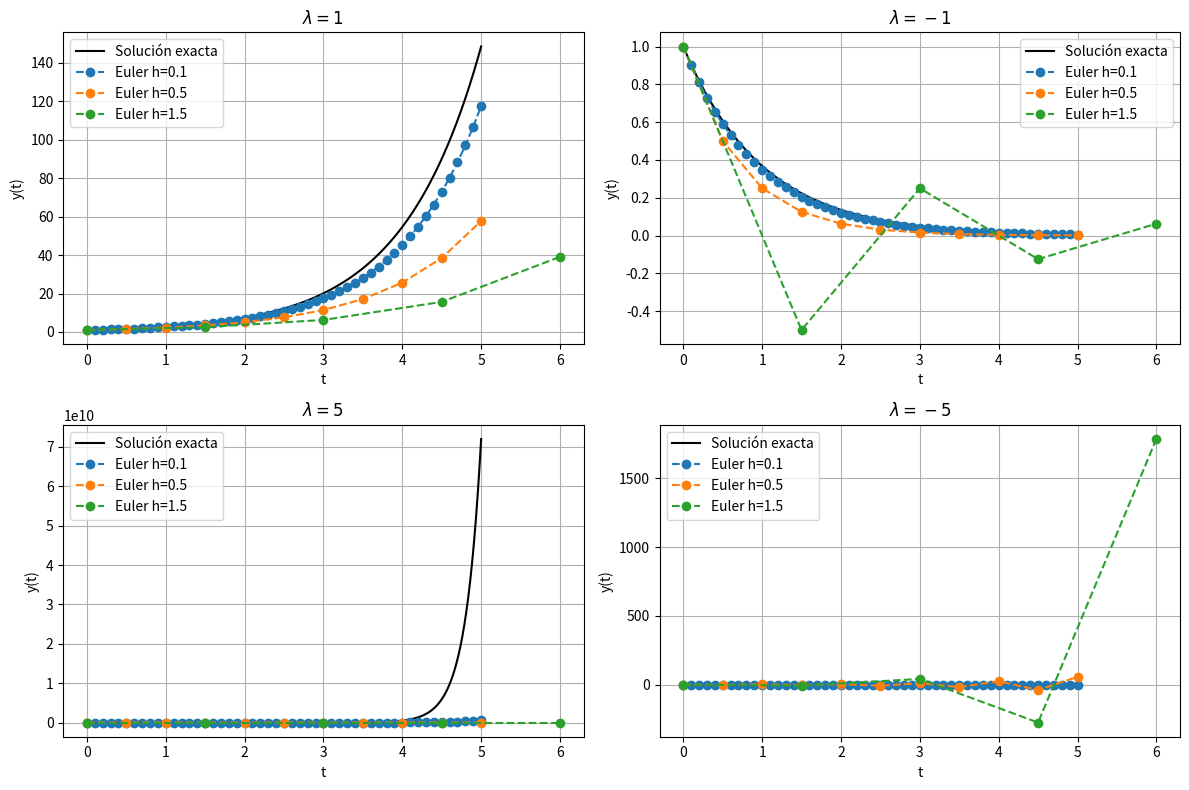
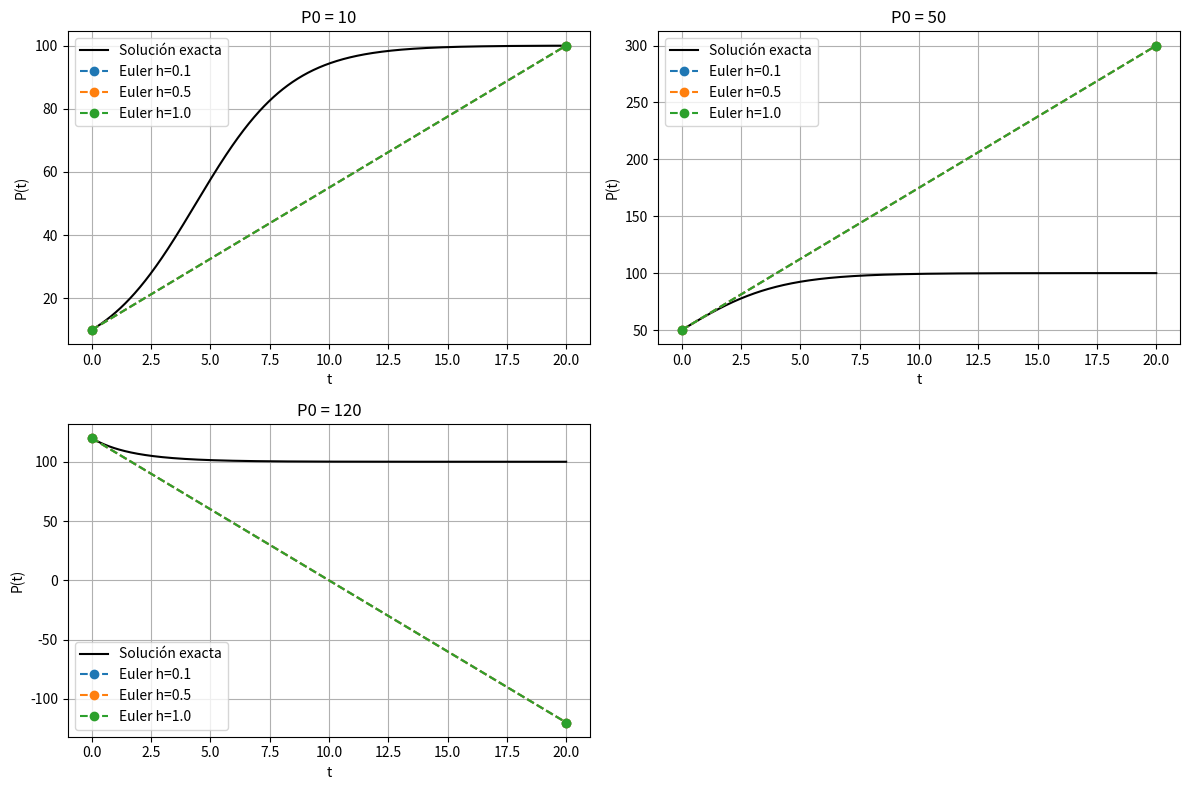
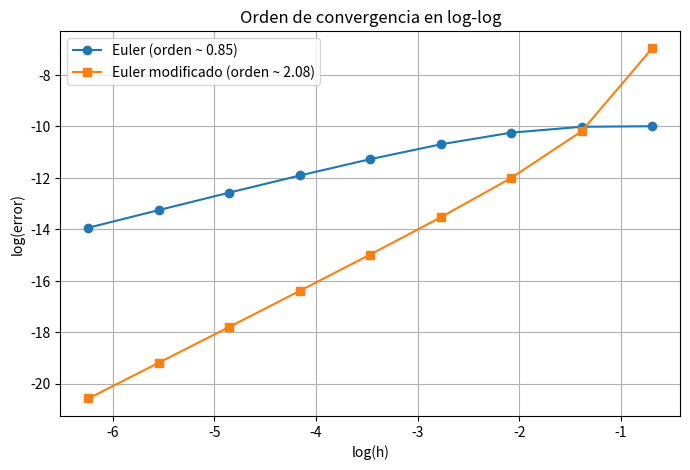
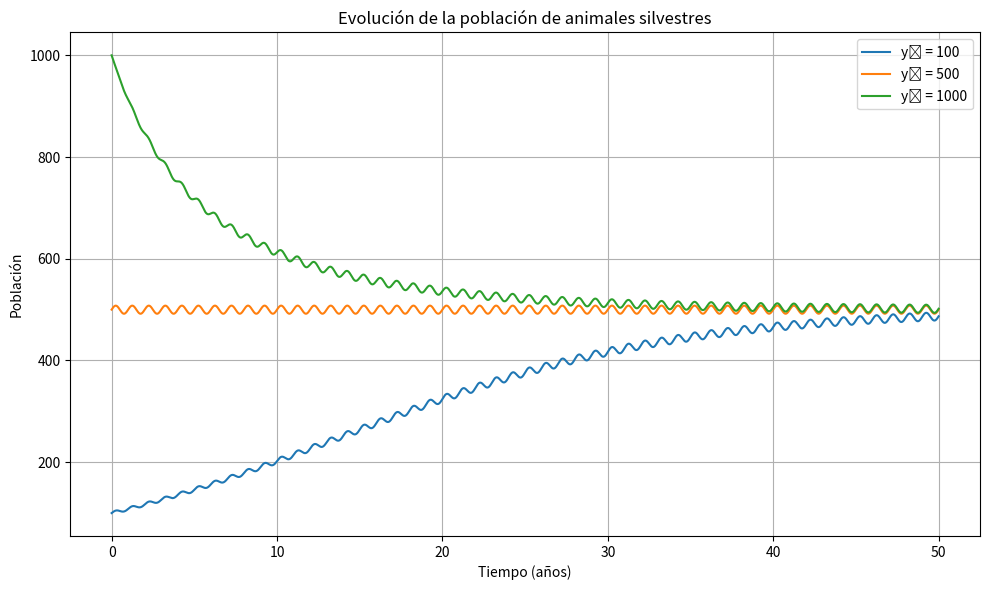
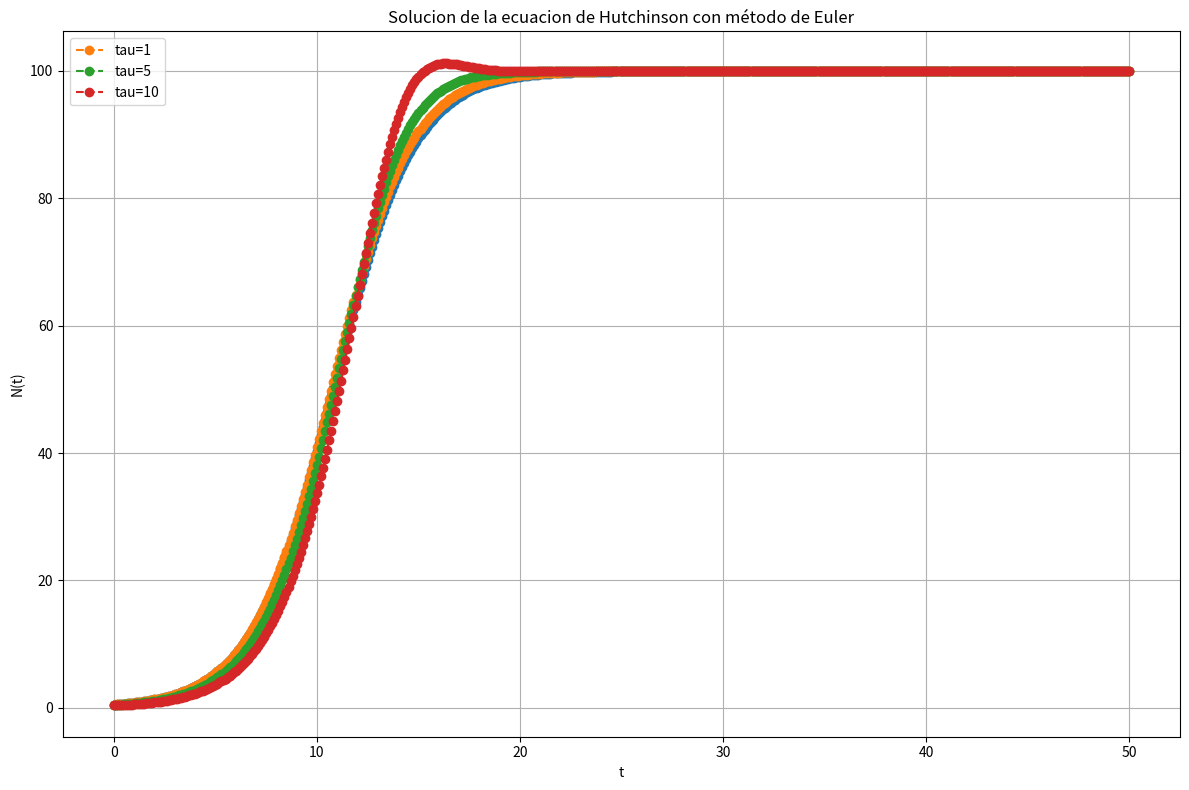
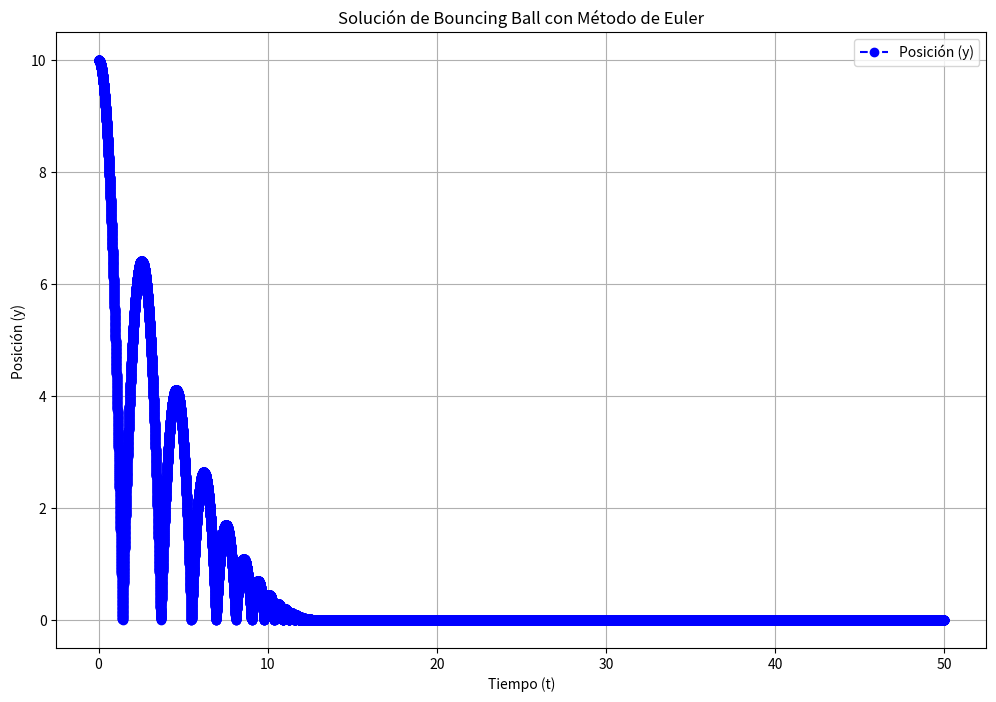

These charts were generated, in order, by the following Python code:
# GUIA 1 DE MODELADO CONTINUO 

import numpy as np
import matplotlib.pyplot as plt

#%% 

# Ejercicio 1

# Método de Euler
def euler_method(lambda_, h, t_max):
    t_values = np.arange(0, t_max + h, h)
    y_values = np.zeros_like(t_values)
    y_values[0] = 1  

    for i in range(1, len(t_values)):
        y_values[i] = y_values[i - 1] + h * lambda_ * y_values[i - 1]
    
    return t_values, y_values

# Solución exacta
def exact_solution(lambda_, t_values, y0=1):
    return y0 * np.exp(lambda_ * t_values)

# Parámetros
lambda_values = [1, -1, 5, -5]  
h_values = [0.1, 0.5, 1.5] 
t_max = 5

# Graficar soluciones para distintos lambda y h
plt.figure(figsize=(12, 8))

for lambda_ in lambda_values:
    plt.subplot(2, 2, lambda_values.index(lambda_) + 1)
    t_exact = np.linspace(0, t_max, 1000)
    y_exact = exact_solution(lambda_, t_exact)
    plt.plot(t_exact, y_exact, 'k-', label="Solución exacta")

    for h in h_values:
        t_euler, y_euler = euler_method(lambda_, h, t_max)
        plt.plot(t_euler, y_euler, marker='o', linestyle='--', label=f'Euler h={h}')

    plt.title(f"$\\lambda = {lambda_}$")
    plt.xlabel("t")
    plt.ylabel("y(t)")
    plt.legend()
    plt.grid()

plt.tight_layout()
plt.show()

#%%

# Ejercicio 2

# Método de Euler para la ecuación logística
def logistic_euler(r, k, P0, t_max, h):
    t_values = np.arange(0, t_max + h, h)
    P_values = np.zeros_like(t_values)
    P_values[0] = P0
    
    for i in range(1,len(t_values)):
        P_values[i] = P_values[i-1] + h * r * P_values[i-1] * (1 - P_values[i-1] / k)
        
    return t_values, P_values

# Solución exacta
def logistic_solution(r, k, P0, t_values):
    return k / (1 + ((k-P0)/P0)*np.exp(-r*t_values))

# Parámetros
r = 0.5 
K = 100  
t_max = 20
P0_values = [10, 50, 120] 
h_values = [0.1, 0.5, 1.0]  

#Graficar soluciones para distintos P0 y h
plt.figure(figsize=(12, 8))

t_exact = np.linspace(0, t_max, 1000)
for P0 in P0_values:
    plt.subplot(2, 2, P0_values.index(P0) + 1)
    y_exact = logistic_solution(r, K, P0, t_exact)
    plt.plot(t_exact, y_exact, 'k-', label="Solución exacta")
    
    for h in h_values:
        t_euler, y_euler = logistic_euler(r, K, P0, h, t_max)
        plt.plot(t_euler, y_euler, marker='o', linestyle='--', label=f'Euler h={h}')
    
    plt.title(f"P0 = {P0}")
    plt.xlabel("t")
    plt.ylabel("P(t)")
    plt.legend()
    plt.grid()

plt.tight_layout()
plt.show()

# Punto C (lo hice independiente a los incisos anteriores)

from scipy.stats import linregress

def euler_method(f, h, t_max, y0):
    t_values = np.arange(0, t_max + h, h)
    y_values = np.zeros_like(t_values)
    y_values[0] = y0
    
    for i in range(1, len(t_values)):
        y_values[i] = y_values[i - 1] + h * f(t_values[i - 1], y_values[i - 1])
    
    return t_values, y_values

def extended_euler(f, h, t_max, y0):
    t_values = np.arange(0, t_max + h, h)
    y_values = np.zeros_like(t_values)
    y_values[0] = y0
    
    for i in range(1, len(t_values)):
        t_prev, y_prev = t_values[i - 1], y_values[i - 1]
        k1 = f(t_prev, y_prev)
        k2 = f(t_prev + h / 2, y_prev + (h / 2) * k1)
        y_values[i] = y_prev + h * k2
    
    return t_values, y_values

def exact_solution(t, lambda_):
    return np.exp(lambda_ * t)

def rutina(f, lambda_, t_max, M, y0=1):
    error1, error2, h_values = [], [], []
    
    for m in range(1, M):  # Evitamos m=0 para evitar h demasiado grande
        h = 2**(-m)
        h_values.append(h)
        
        t1, y1 = euler_method(f, h, t_max, y0)
        t2, y2 = extended_euler(f, h, t_max, y0)
        
        y_exact = exact_solution(t1[-1], lambda_)
        
        e1 = abs(y1[-1] - y_exact)
        e2 = abs(y2[-1] - y_exact)

        error1.append(e1)
        error2.append(e2)
    
    log_h = np.log(h_values)
    log_e1 = np.log(error1)
    log_e2 = np.log(error2)
    
    # Eliminamos valores extremos para evitar problemas numéricos
    valid_range = slice(2, -2)  # Ajusta según la estabilidad
    slope1, _, _, _, _ = linregress(log_h[valid_range], log_e1[valid_range])
    slope2, _, _, _, _ = linregress(log_h[valid_range], log_e2[valid_range])
    
    plt.figure(figsize=(8, 5))
    plt.plot(log_h, log_e1, 'o-', label=f"Euler (orden ~ {slope1:.2f})")
    plt.plot(log_h, log_e2, 's-', label=f"Euler modificado (orden ~ {slope2:.2f})")
    plt.xlabel("log(h)")
    plt.ylabel("log(error)")
    plt.title("Orden de convergencia en log-log")
    plt.legend()
    plt.grid()
    plt.show()

# Parámetros
def f(t, y):
    return -2 * y  # Lambda = -2

lambda_ = -2
t_max = 5
M = 10

rutina(f, lambda_, t_max, M)

#%%

# Ejercicio 3

# Parámetros
K = 1000
m = 0.1
t_max = 50  # años

# Funciones
def r(t):
    return 0.2 + 0.2 * np.cos(2 * np.pi * t)

def f(t, y):
    return r(t) * y * (1 - y / K) - m * y

# Método de Heun propuesto
def animales_silvestres(h,y0):
    t_values = np.arange(0,t_max + h, h)
    y_values = np.zeros_like(t_values)
    y_values[0] = y0
    
    for i in range(1,len(t_values)):
        
        y_values[i] = y_values[i-1] + (h/4)*(f(t_values[i-1],y_values[i-1]) + 3*f(t_values[i-1]+ (2/3)*h,y_values[i-1] + (2/3)*h*f(t_values[i-1],y_values[i-1])))

    return y_values, t_values


estimacion1 , tiempos= animales_silvestres(1/365, 100)
estimacion2, _ = animales_silvestres(1/365, 500)
estimacion3 , _ = animales_silvestres(1/365, 1000)

# Gráfica
plt.figure(figsize=(10, 6))
plt.plot(tiempos, estimacion1, label="y₀ = 100")
plt.plot(tiempos, estimacion2, label="y₀ = 500")
plt.plot(tiempos, estimacion3, label="y₀ = 1000")
plt.xlabel("Tiempo (años)")
plt.ylabel("Población")
plt.title("Evolución de la población de animales silvestres")
plt.grid(True)
plt.legend()
plt.tight_layout()
plt.show()

#%%

# Ejercicio 9

def Hutchinson_euler(r, k, h, t_max, tau, N0 = 0.5):
    t_values = np.arange(0, t_max + h, h)
    N_values = np.zeros_like(t_values)
    N_values[0] = N0

    for i in range(1,len(t_values)):
        if (i- tau) < 0 :
            N_values[i] = N0
        else :
            N_values[i] = N_values[i-1] + h * r * N_values[i-1] * (1-(N_values[i-1-tau]/k))
        
    return t_values , N_values

# Parámetros
r = 0.5
tau_values = [1, 5, 10]  
k = 100
t_max = 50
h = 0.1

# Funcíon de Hutchinson sin delay
def Hutchinson_euler_sin_delay(r, k, h, t_max, N0 = 0.5):
    t_values = np.arange(0, t_max + h, h)
    N_values = np.zeros_like(t_values)
    N_values[0] = N0

    for i in range(1,len(t_values)):
        N_values[i] = N_values[i-1] + h * r * N_values[i-1] * (1-(N_values[i-1]/k))
        
    return t_values , N_values


#Graficar soluciones para distintos tau y h
plt.figure(figsize=(12, 8))
t_sin_delay , y_sin_delay = Hutchinson_euler_sin_delay(r, k, h, t_max)
plt.plot(t_sin_delay, y_sin_delay, marker='o', linestyle='--')
for tau in tau_values:
    t_euler , y_euler = Hutchinson_euler(r, k, h, t_max, tau)
    plt.plot(t_euler, y_euler, marker='o', linestyle='--', label=f'tau={tau}')

    plt.title("Solucion de la ecuacion de Hutchinson con método de Euler")
    plt.xlabel("t")
    plt.ylabel("N(t)")
    plt.legend()
    plt.grid()

plt.tight_layout()
plt.show()


#%%

# Ejercicio 6





#%%

# Ejercicio 16

def bouncing_ball(v0,y0,t_max,h):
    t_values = np.arange(0,t_max + h, h )
    y_values = np.zeros_like(t_values)
    v_values = np.zeros_like(t_values)
    
    y_values[0] = y0
    v_values[0] = v0
    
    for i in range(1,len(t_values)):
        v_values[i] = v_values[i-1] - 10*h
        y_values[i] = y_values[i-1] + h* v_values[i-1]
        
        if y_values[i] < 0:
            y_values[i] = 0
            v_values[i] = -0.8*v_values[i]
            
    return t_values, y_values, v_values 
    
# Parámetros
v0=0
y0=10
t_max = 50
h = 0.001

# Graficar

t_euler, y_euler, v_euler = bouncing_ball(v0, y0, t_max, h)

plt.figure(figsize=(12, 8))

# Graficar la posición (y)
plt.plot(t_euler, y_euler, label='Posición (y)', color='b', marker='o', linestyle='--')


plt.title("Solución de Bouncing Ball con Método de Euler")
plt.xlabel("Tiempo (t)")
plt.ylabel("Posición (y) ")
plt.legend()
plt.grid()

#%%




























